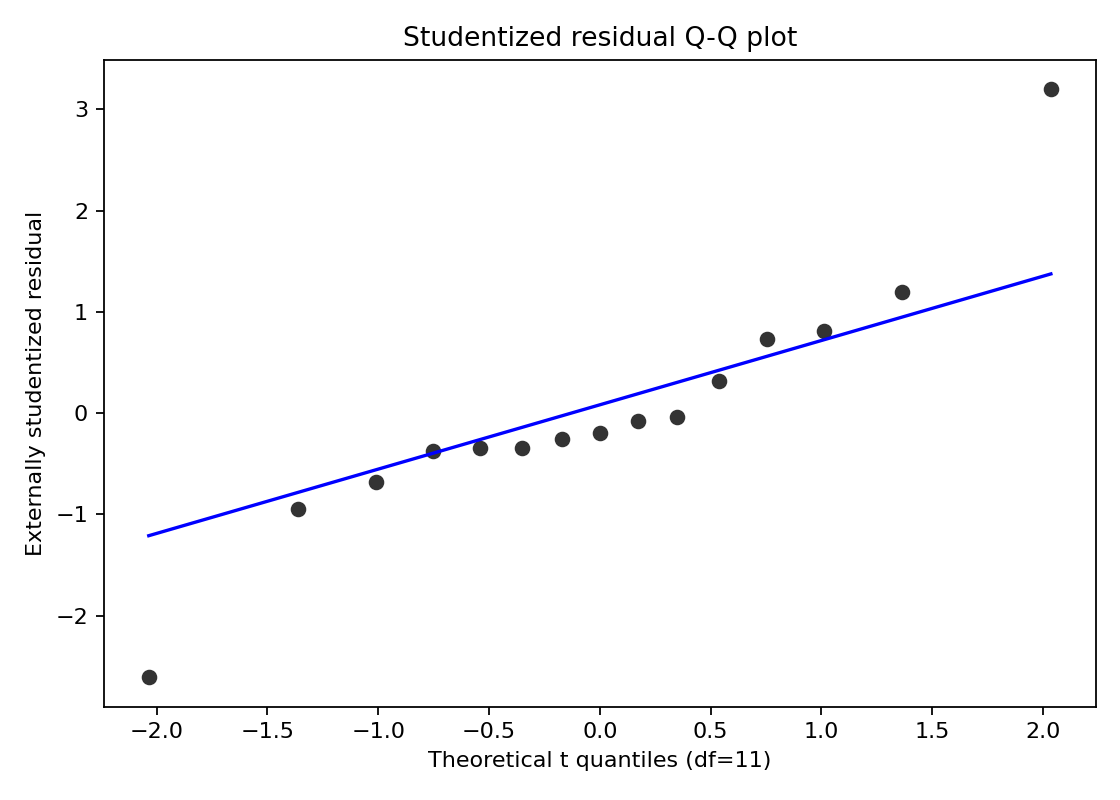

The file beside this chart, header and first rows:
probability, theoretical, studentized, reference_line
0.03333, -2.035, -2.608, -1.21
0.1, -1.363, -0.9449, -0.7833
0.1667, -1.012, -0.6788, -0.5602
0.2333, -0.754, -0.3769, -0.3965
0.3, -0.5399, -0.3442, -0.2606
0.3667, -0.3495, -0.34, -0.1397
0.4333, -0.1719, -0.2602, -0.0269
0.5, 0, -0.1933, 0.0822
0.5667, 0.1719, -0.07783, 0.1913
0.6333, 0.3495, -0.03631, 0.3041
0.7, 0.5399, 0.3168, 0.425
0.7667, 0.754, 0.7331, 0.5609
0.8333, 1.012, 0.8106, 0.7246
0.9, 1.363, 1.195, 0.9477
0.9667, 2.035, 3.198, 1.374
